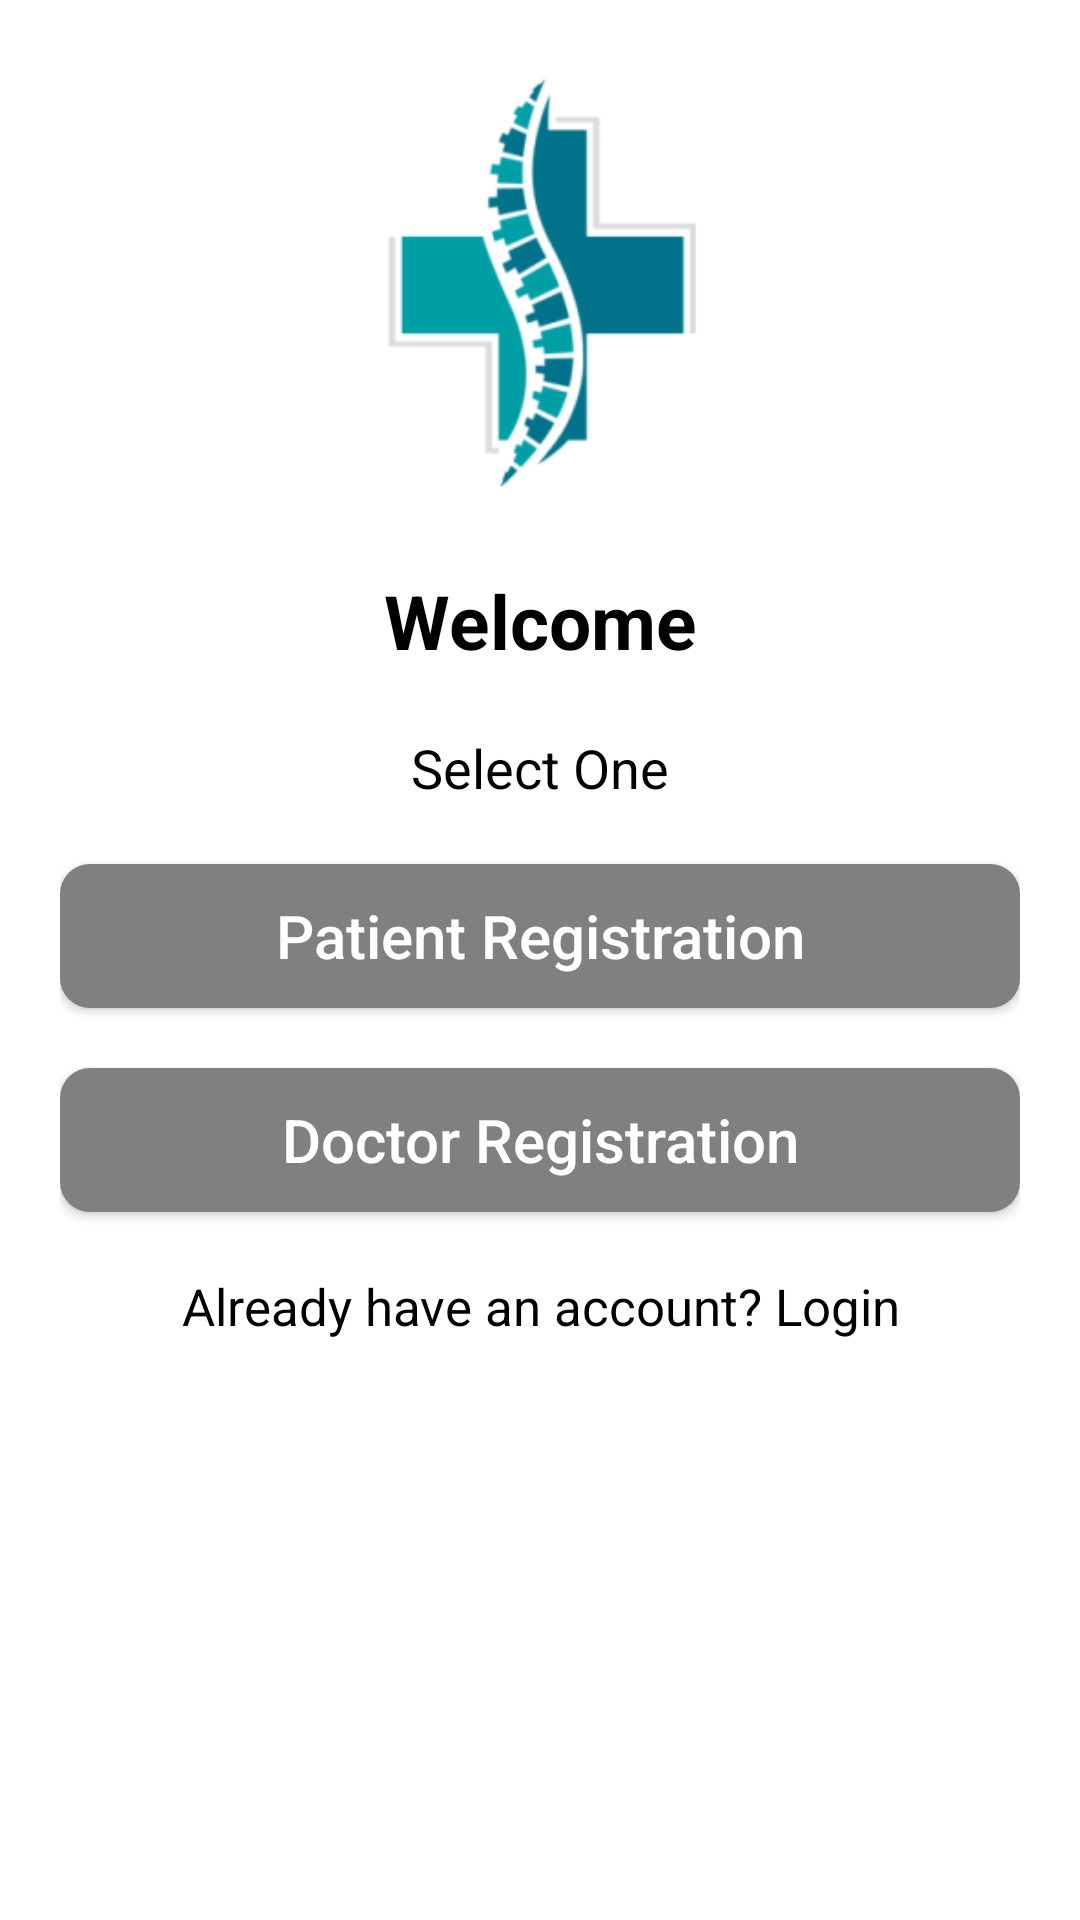

Android layout source for this screen:
<!-- AndroidManifest.xml: application theme Theme.HealthApp -->
<!-- res/layout/activity_select_registration.xml -->
<?xml version="1.0" encoding="utf-8"?>
<LinearLayout xmlns:android="http://schemas.android.com/apk/res/android"
    xmlns:app="http://schemas.android.com/apk/res-auto"
    xmlns:tools="http://schemas.android.com/tools"
    android:layout_width="match_parent"
    android:layout_height="match_parent"
    android:orientation="vertical"
    android:padding="20dp"
    tools:context=".Activities.SelectRegistrationActivity">

    <ImageView
        android:id="@+id/logo"
        android:src="@drawable/logo"
        android:layout_gravity="center"
        android:layout_width="150dp"
        android:layout_height="150dp" />

    <TextView
        android:id="@+id/title"
        android:text="@string/welcome"
        android:layout_width="match_parent"
        android:layout_height="wrap_content"
        android:textSize="25sp"
        android:textStyle="bold"
        android:layout_marginTop="20dp"
        android:gravity="center"
        android:textColor="#000"/>

    <TextView
        android:id="@+id/title2"
        android:text="@string/select_one"
        android:layout_width="match_parent"
        android:layout_height="wrap_content"
        android:textSize="18sp"
        android:layout_marginTop="20dp"
        android:gravity="center"
        android:textColor="#000"/>

    <Button
        android:id="@+id/patientReg"
        android:layout_width="match_parent"
        android:layout_height="wrap_content"
        android:text="@string/patient_registration"
        android:textAllCaps="false"
        android:layout_marginTop="20dp"
        android:textSize="20sp"
        android:layout_gravity="center"
        android:textColor="#fff"
        android:background="@drawable/button_background"/>

    <Button
        android:id="@+id/doctorReg"
        android:layout_width="match_parent"
        android:layout_height="wrap_content"
        android:text="@string/doctor_registration"
        android:textAllCaps="false"
        android:layout_marginTop="20dp"
        android:textSize="20sp"
        android:layout_gravity="center"
        android:textColor="#fff"
        android:background="@drawable/button_background"/>

    <TextView
        android:id="@+id/back"
        android:layout_width="match_parent"
        android:layout_height="wrap_content"
        android:text="@string/already_have_an_account_login"
        android:textAllCaps="false"
        android:layout_marginTop="20dp"
        android:layout_gravity="center"
        android:textColor="#000"
        android:gravity="center"
        android:textSize="17sp"/>


</LinearLayout>
<!-- resources referenced by this layout -->
<resources>
  <!-- drawable button_background (drawable) -->
  <?xml version="1.0" encoding="utf-8"?>
  <shape xmlns:android="http://schemas.android.com/apk/res/android">
      <solid
          android:color="#808080"/>
  
      <corners
          android:radius="10dp"/>
  </shape>
  <!-- drawable logo: png bitmap (drawable, 12586 bytes) -->
  <string name="already_have_an_account_login">Already have an account? Login</string>
  <string name="doctor_registration">Doctor Registration</string>
  <string name="patient_registration">Patient Registration</string>
  <string name="select_one">Select One</string>
  <string name="welcome">Welcome</string>
  <style name="Theme.HealthApp" parent="Theme.MaterialComponents.Light.NoActionBar">
          
          <item name="colorPrimary">@color/purple_500</item>
          <item name="colorPrimaryVariant">@color/purple_700</item>
          <item name="colorOnPrimary">@color/white</item>
          
          <item name="colorSecondary">@color/teal_200</item>
          <item name="colorSecondaryVariant">@color/teal_700</item>
          <item name="colorOnSecondary">@color/black</item>
          
          <item name="android:statusBarColor" tools:targetApi="l">?attr/colorPrimaryVariant</item>
          
      </style>
  <!-- not gathered from this repository: default colours our renderer supplied (Android Studio template values) -->
  <color name="purple_500">#FF6200EE</color>
  <color name="purple_700">#FF3700B3</color>
  <color name="teal_200">#FF03DAC5</color>
  <color name="teal_700">#FF018786</color>
  <color name="black">#FF000000</color>
  <color name="white">#FFFFFFFF</color>
</resources>
